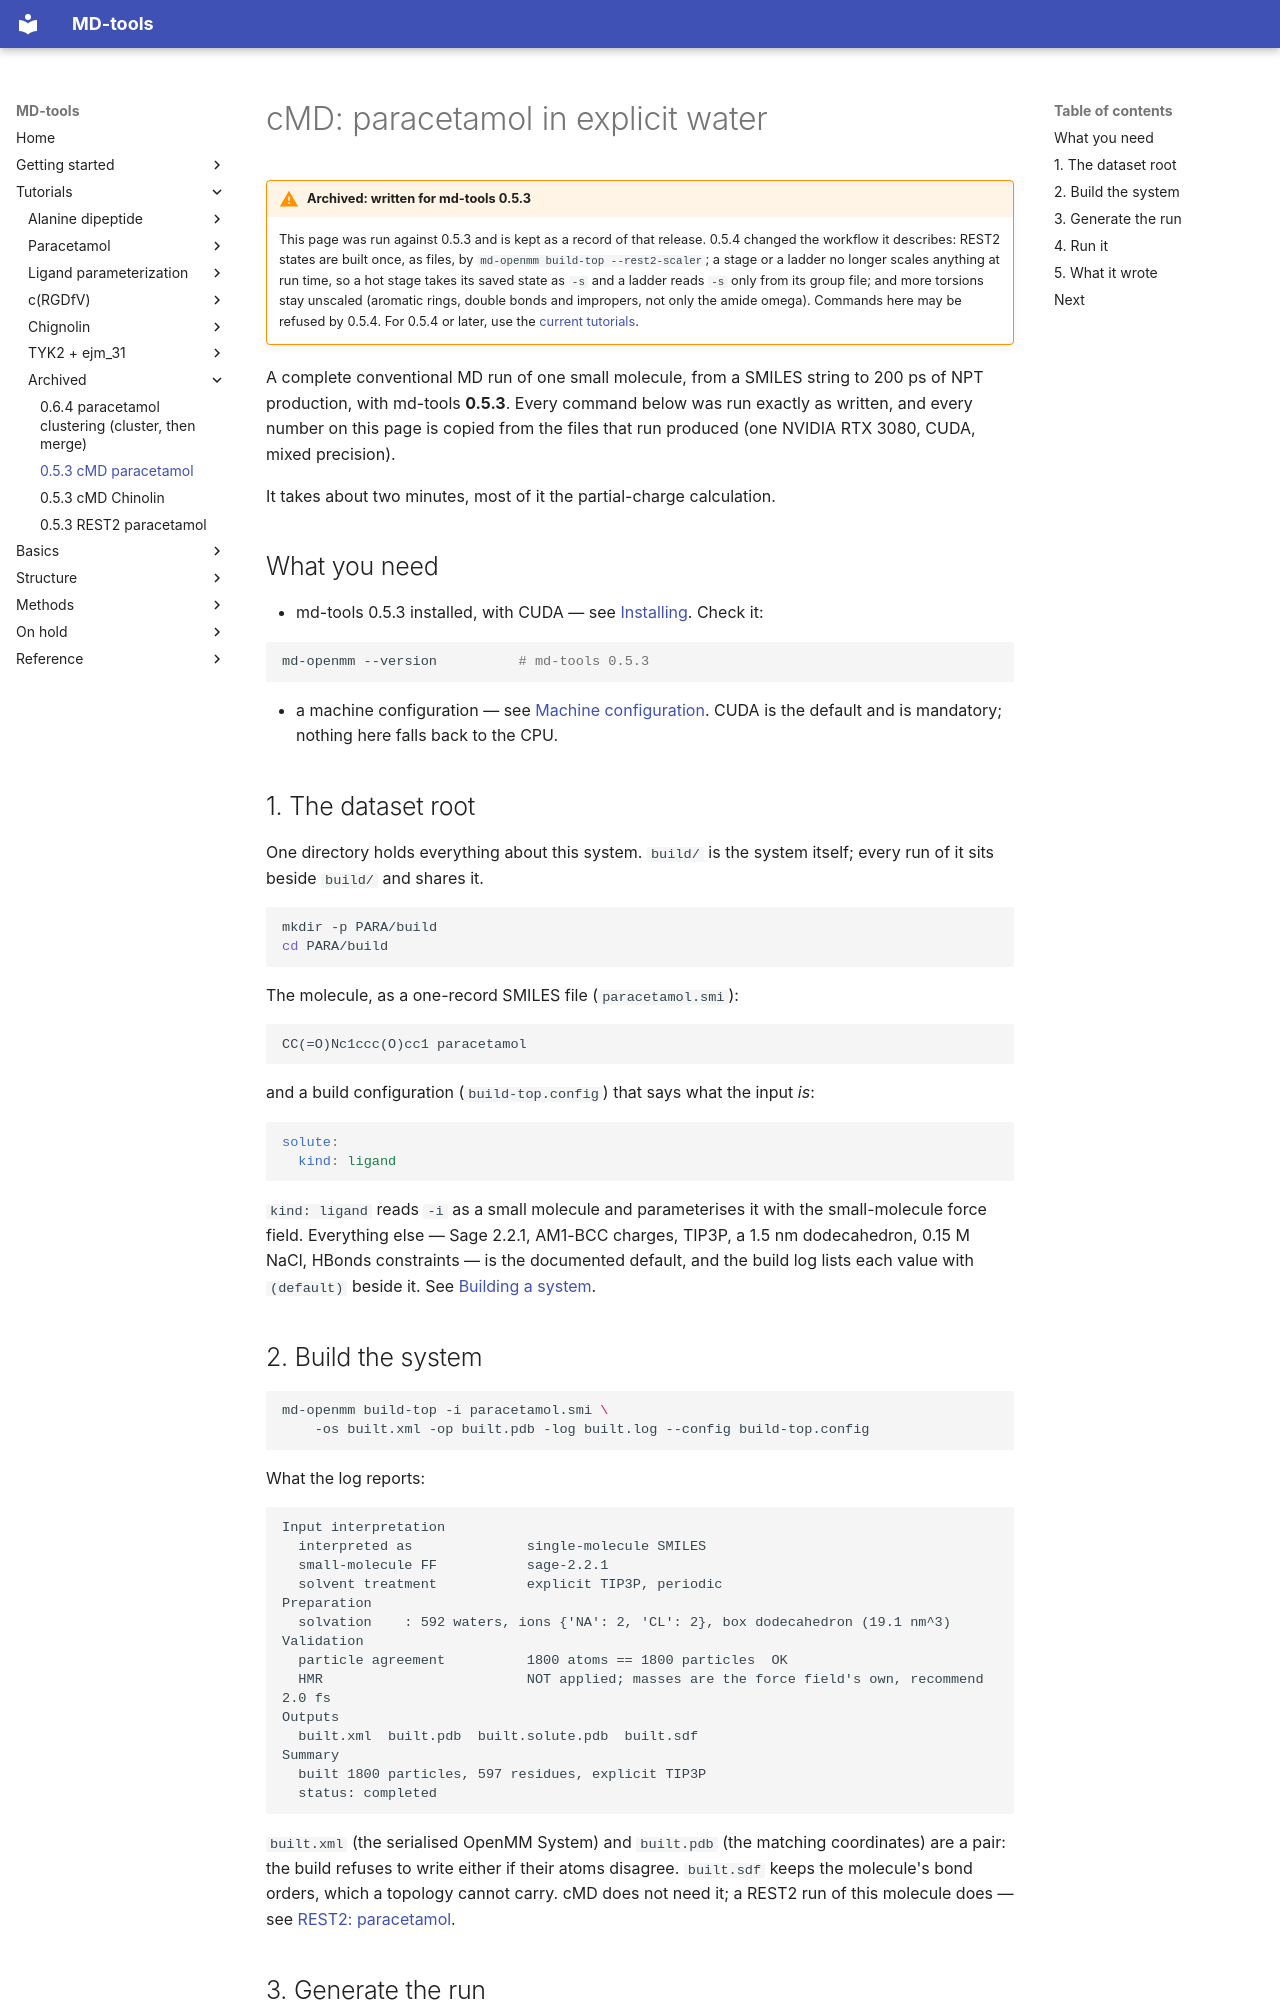

repository: csy0000/MD-tools · page: tutorial/archived/0.5.3/cMD/paracetamol/index.html · generator: mkdocs

# cMD: paracetamol in explicit water

!!! warning "Archived: written for md-tools 0.5.3"
    This page was run against 0.5.3 and is kept as a record of that release. 0.5.4 changed the
    workflow it describes: REST2 states are built once, as files, by
    `md-openmm build-top --rest2-scaler`; a stage or a ladder no longer scales anything at run
    time, so a hot stage takes its saved state as `-s` and a ladder reads `-s` only from its group
    file; and more torsions stay unscaled (aromatic rings, double bonds and impropers, not only the
    amide omega). Commands here may be refused by 0.5.4. For 0.5.4 or later, use the
    [current tutorials](../../../README.md).

A complete conventional MD run of one small molecule, from a SMILES string to 200 ps of NPT
production, with md-tools **0.5.3**. Every command below was run exactly as written, and every
number on this page is copied from the files that run produced (one NVIDIA RTX 3080, CUDA, mixed
precision).

It takes about two minutes, most of it the partial-charge calculation.

## What you need

* md-tools 0.5.3 installed, with CUDA — see [Installing](../../../../install.md). Check it:

  ```bash
  md-openmm --version          # md-tools 0.5.3
  ```

* a machine configuration — see [Machine configuration](../../../../structure/machine-config.md). CUDA is
  the default and is mandatory; nothing here falls back to the CPU.

## 1. The dataset root

One directory holds everything about this system. `build/` is the system itself; every run of it
sits beside `build/` and shares it.

```bash
mkdir -p PARA/build
cd PARA/build
```

The molecule, as a one-record SMILES file (`paracetamol.smi`):

```text
CC(=O)Nc1ccc(O)cc1 paracetamol
```

and a build configuration (`build-top.config`) that says what the input *is*:

```yaml
solute:
  kind: ligand
```

`kind: ligand` reads `-i` as a small molecule and parameterises it with the small-molecule force
field. Everything else — Sage 2.2.1, AM1-BCC charges, TIP3P, a 1.5 nm dodecahedron, 0.15 M NaCl,
HBonds constraints — is the documented default, and the build log lists each value with
`(default)` beside it. See [Building a system](../../../../basics/build-top/index.md).
